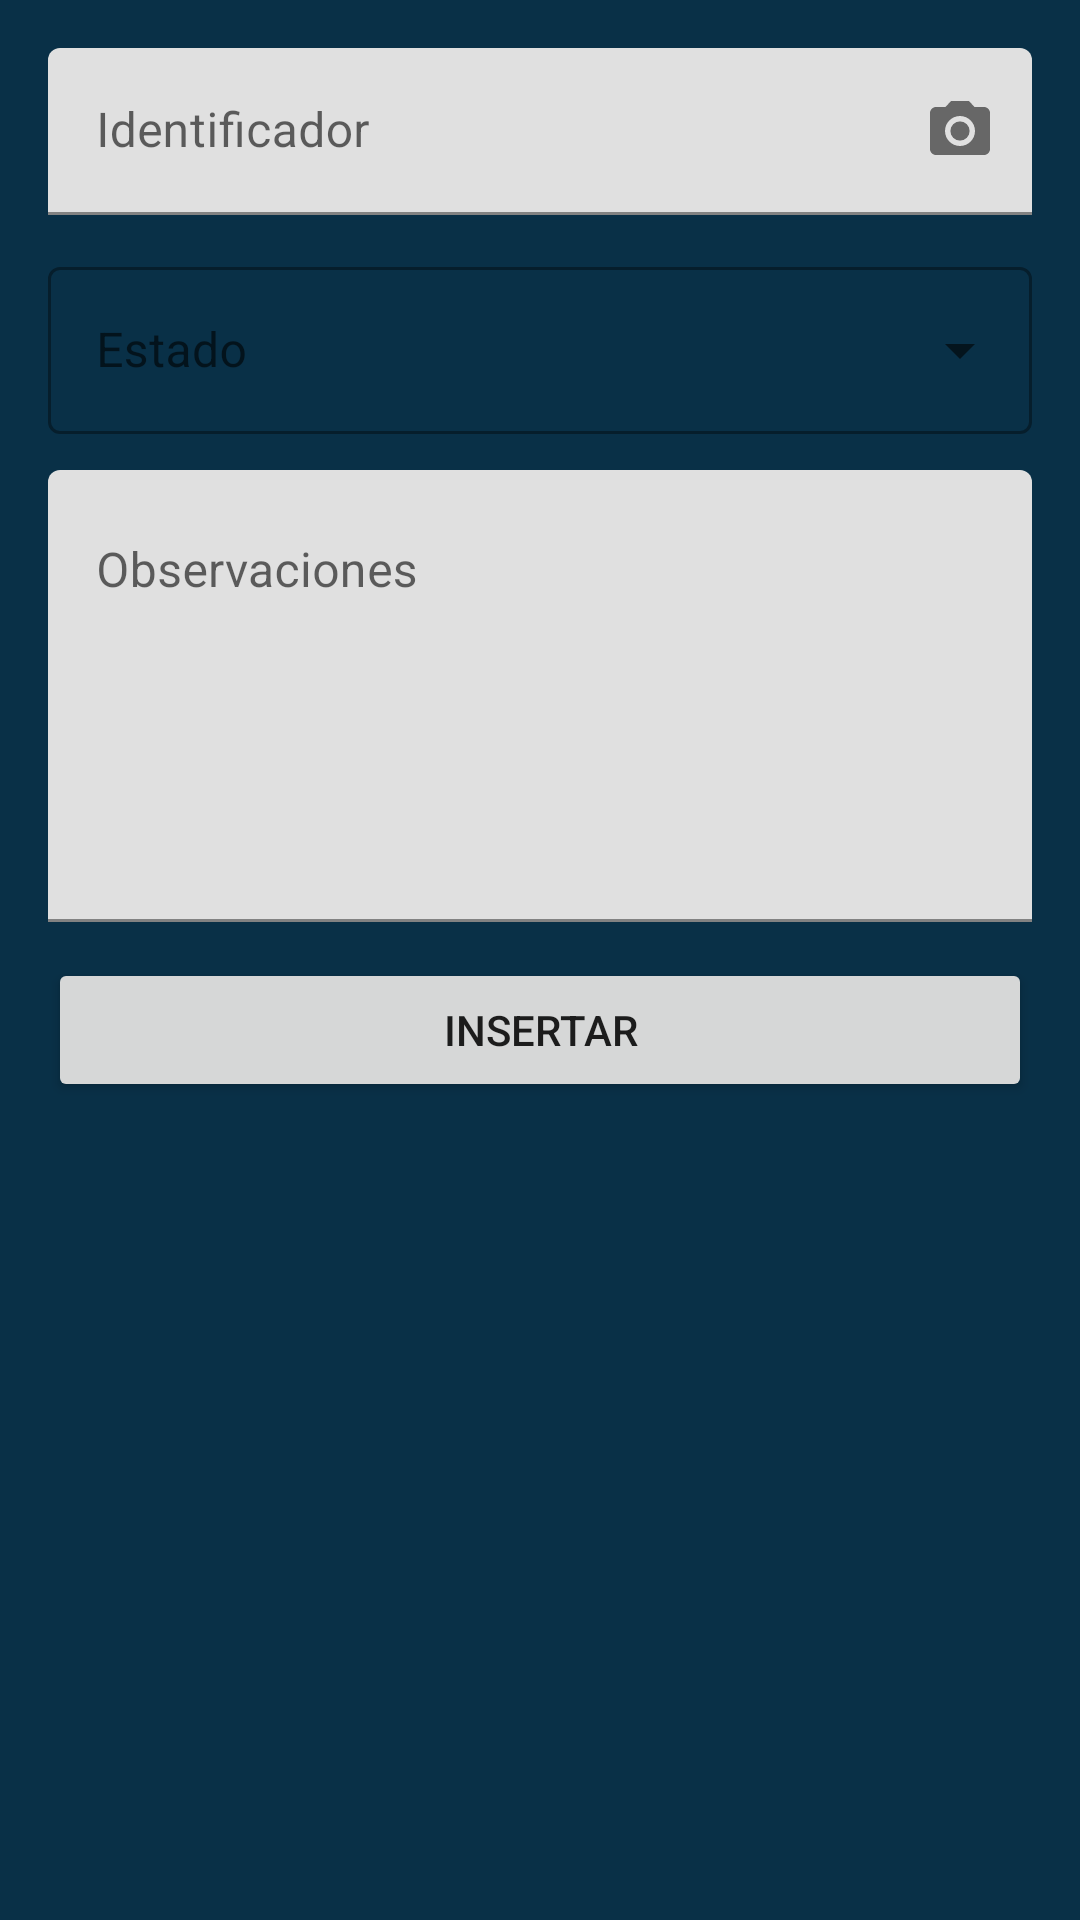

The Android layout XML behind this screen, and the referenced resources:
<!-- AndroidManifest.xml: application theme Theme.LectorBarras -->
<!-- res/layout/activity_estado_pcactivity.xml -->
<?xml version="1.0" encoding="utf-8"?>
<LinearLayout xmlns:android="http://schemas.android.com/apk/res/android"
    xmlns:app="http://schemas.android.com/apk/res-auto"
    xmlns:tools="http://schemas.android.com/tools"
    android:layout_width="match_parent"
    android:layout_height="match_parent"
    android:padding="16dp"
    android:background="@color/colorBlueDark"
    android:orientation="vertical"
    tools:context=".EstadoPCActivity">
    <com.google.android.material.textfield.TextInputLayout
        android:id="@+id/CameraAction"
        android:layout_width="match_parent"
        android:layout_height="wrap_content"
        android:hint="@string/identificador"
        app:endIconMode="custom"
        app:endIconDrawable="@drawable/ic_baseline_camera_alt_24">

        <com.google.android.material.textfield.TextInputEditText
            android:id="@+id/IdenMB"
            android:layout_width="match_parent"
            android:layout_height="wrap_content"
            />

    </com.google.android.material.textfield.TextInputLayout>

    <com.google.android.material.textfield.TextInputLayout
        style="@style/Widget.MaterialComponents.TextInputLayout.OutlinedBox.ExposedDropdownMenu"
        android:layout_width="match_parent"
        android:layout_height="wrap_content"
        android:layout_marginTop="12dp"
        android:hint="@string/estado">

        <AutoCompleteTextView
            android:id="@+id/autoCompletetextview2"
            android:layout_width="match_parent"
            android:layout_height="match_parent"
            android:inputType="none"/>

    </com.google.android.material.textfield.TextInputLayout>

    <com.google.android.material.textfield.TextInputLayout
        android:layout_width="match_parent"
        android:layout_height="wrap_content"
        android:layout_marginTop="12dp"
        android:hint="Observaciones">

        <com.google.android.material.textfield.TextInputEditText
            android:id="@+id/Observaciones"
            android:layout_width="match_parent"
            android:layout_height="wrap_content"
            android:inputType="textMultiLine"
            android:lines="6"
            android:gravity="top"
            android:overScrollMode="always"
            android:scrollbars="vertical"
            android:scrollbarStyle="insideInset"
            android:scrollHorizontally="false" />

    </com.google.android.material.textfield.TextInputLayout>

    <Button
        android:id="@+id/btnInsertStatus"
        android:layout_width="match_parent"
        android:layout_height="wrap_content"
        android:layout_marginTop="12dp"
        android:text="Insertar"
        tools:layout_editor_absoluteX="172dp"
        tools:layout_editor_absoluteY="538dp" />


</LinearLayout>
<!-- resources referenced by this layout -->
<resources>
  <color name="colorBlueDark">#093047</color>
  <!-- drawable ic_baseline_camera_alt_24 (drawable) -->
  <vector android:height="24dp" android:tint="#D9DFE9"
      android:viewportHeight="24" android:viewportWidth="24"
      android:width="24dp" xmlns:android="http://schemas.android.com/apk/res/android">
      <path android:fillColor="@android:color/white" android:pathData="M12,12m-3.2,0a3.2,3.2 0,1 1,6.4 0a3.2,3.2 0,1 1,-6.4 0"/>
      <path android:fillColor="@android:color/white" android:pathData="M9,2L7.17,4L4,4c-1.1,0 -2,0.9 -2,2v12c0,1.1 0.9,2 2,2h16c1.1,0 2,-0.9 2,-2L22,6c0,-1.1 -0.9,-2 -2,-2h-3.17L15,2L9,2zM12,17c-2.76,0 -5,-2.24 -5,-5s2.24,-5 5,-5 5,2.24 5,5 -2.24,5 -5,5z"/>
  </vector>
  <string name="estado">Estado</string>
  <string name="identificador" tools:ignore="MissingTranslation">Identificador</string>
  <style name="Theme.LectorBarras" parent="Theme.MaterialComponents.Light.DarkActionBar">
          
          <item name="colorPrimary">@color/purple_500</item>
          <item name="colorPrimaryVariant">@color/purple_700</item>
          <item name="colorOnPrimary">@color/white</item>
          
          <item name="colorSecondary">@color/teal_200</item>
          <item name="colorSecondaryVariant">@color/teal_700</item>
          <item name="colorOnSecondary">@color/black</item>
          
          <item name="android:statusBarColor" tools:targetApi="l">?attr/colorPrimaryVariant</item>
          
      </style>
  <color name="purple_500">#FF6200EE</color>
  <color name="purple_700">#FF3700B3</color>
  <color name="white">#FFFFFFFF</color>
  <color name="teal_200">#FF03DAC5</color>
  <color name="teal_700">#FF018786</color>
  <color name="black">#FF000000</color>
</resources>
